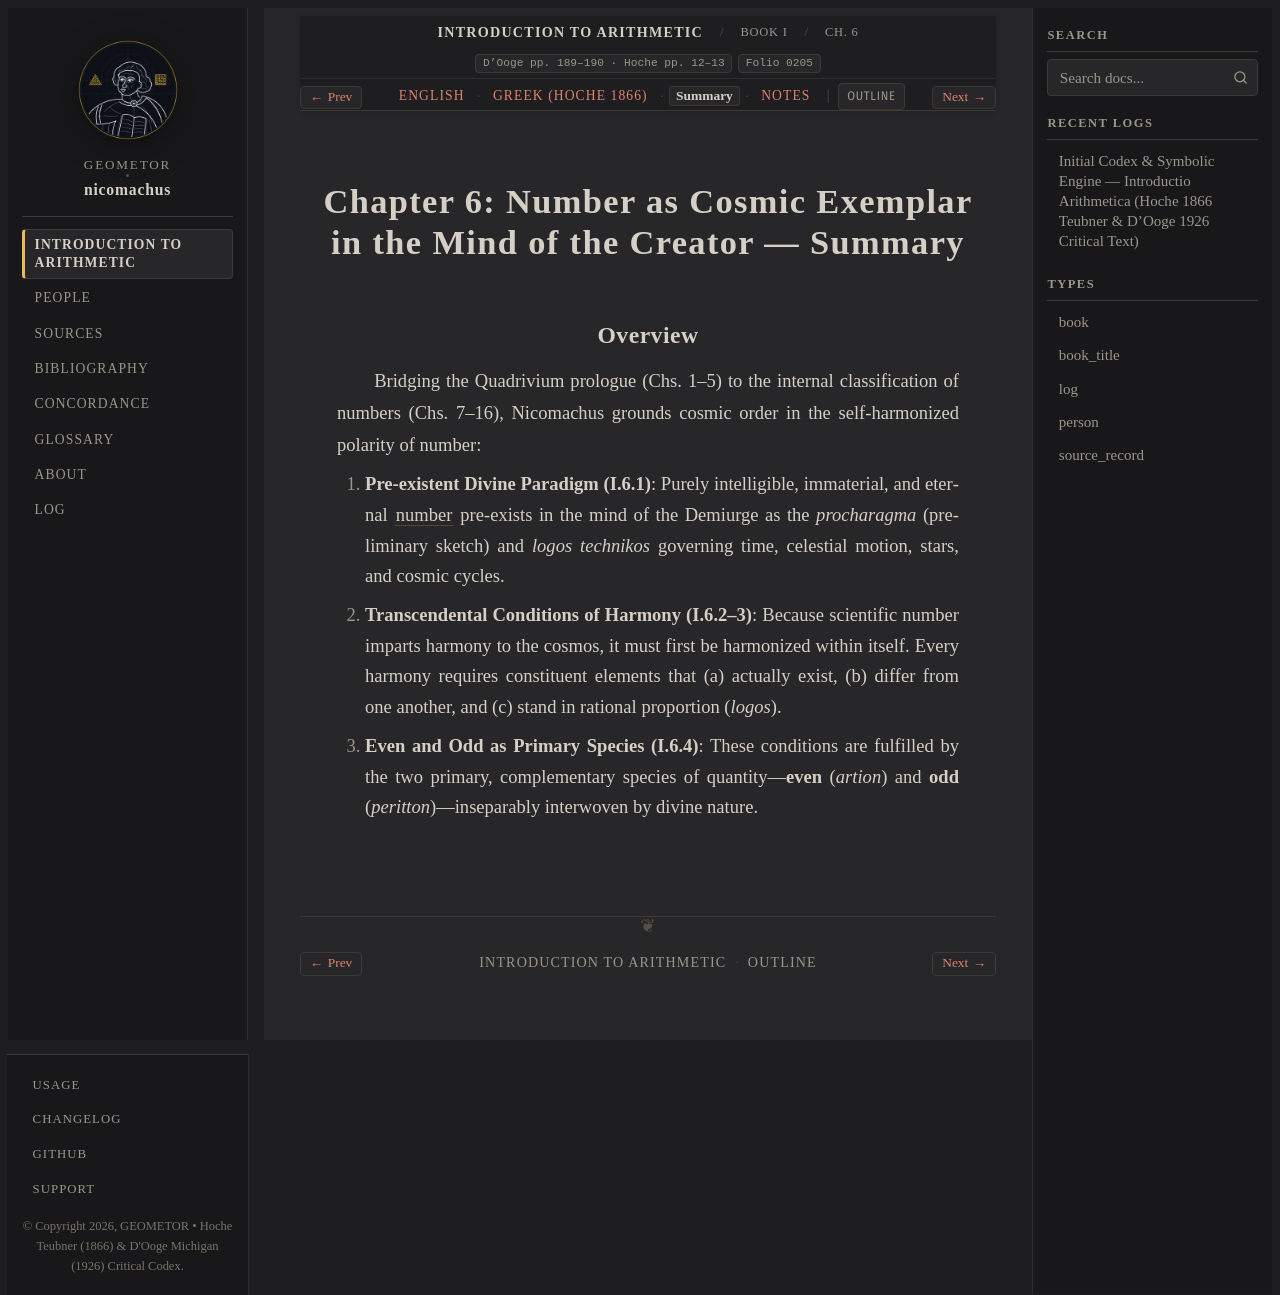

repository: geometor/nicomachus · page: introductio_arithmetica/book_01/ch_06/summary.html · generator: sphinx

:order: 6
:layout: book
:breadcrumb_title: Ch. 6: Number as Cosmic Exemplar (Summary)
:title: Chapter 6: Number as Cosmic Exemplar in the Mind of the Creator — Summary
:canonical_id: Book I, Ch. 6
:original_id: D'Ooge pp. 189–190 · Hoche pp. 12–13
:folio: introductio_arithmetica:0205
:tracks: English: index | Greek: el | Summary: summary | Notes: notes

.. _nicomachus-summary-1-6:

=========================================================================
Chapter 6: Number as Cosmic Exemplar in the Mind of the Creator — Summary
=========================================================================

.. folio:: introductio_arithmetica:0205
   :page: p. 189

Overview
--------

Bridging the Quadrivium prologue (Chs. 1–5) to the internal classification of numbers (Chs. 7–16), Nicomachus grounds cosmic order in the self-harmonized polarity of number:

1. **Pre-existent Divine Paradigm (I.6.1)**: Purely intelligible, immaterial, and eternal :term:`number <arithmos>` pre-exists in the mind of the Demiurge as the *procharagma* (preliminary sketch) and *logos technikos* governing time, celestial motion, stars, and cosmic cycles.
2. **Transcendental Conditions of Harmony (I.6.2–3)**: Because scientific number imparts harmony to the cosmos, it must first be harmonized within itself. Every harmony requires constituent elements that (a) actually exist, (b) differ from one another, and (c) stand in rational proportion (*logos*).
3. **Even and Odd as Primary Species (I.6.4)**: These conditions are fulfilled by the two primary, complementary species of quantity—**even** (*artion*) and **odd** (*peritton*)—inseparably interwoven by divine nature.
